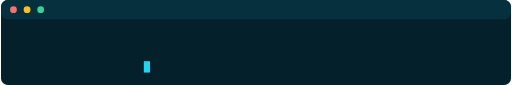
t = 0.00 s
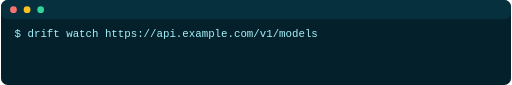
t = 1.60 s
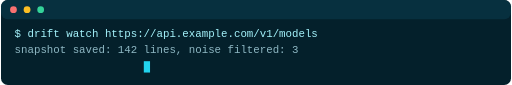
t = 3.30 s
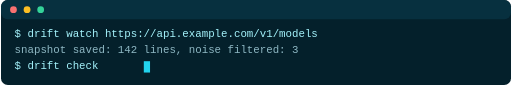
t = 5.00 s
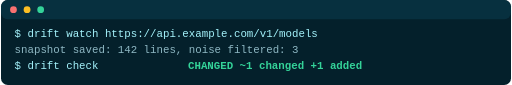
t = 6.70 s
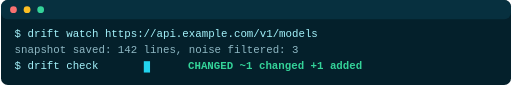
t = 8.30 s

The animated SVG that drew these frames (rendered in a browser with its animation timeline set to each time). Animation: 4 SMIL elements (animate=4), 1 CSS @keyframes rule; one cycle of 10.00 s, repeats indefinitely.

<svg xmlns="http://www.w3.org/2000/svg" width="900" height="150" viewBox="0 0 900 150">
  <defs>
    <style>
      .cursor { animation: blink 1s steps(1) infinite; }
      @keyframes blink { 0%,55% { opacity: 1; } 56%,100% { opacity: 0; } }
    </style>
  </defs>
  <rect width="900" height="150" rx="12" fill="#04202b"/>
  <rect width="900" height="34" rx="12" fill="#07303f"/>
  <circle cx="22" cy="17" r="6" fill="#f87171"/>
  <circle cx="46" cy="17" r="6" fill="#fbbf24"/>
  <circle cx="70" cy="17" r="6" fill="#34d399"/>
  <g font-family="monospace" font-size="19">
    <text x="24" y="66" fill="#a5f3fc">$ drift watch https://api.example.com/v1/models
      <animate attributeName="opacity" values="0;1;1;0" keyTimes="0;0.05;0.95;1" dur="10s" repeatCount="indefinite"/>
    </text>
    <text x="24" y="94" fill="#8fb8c4">snapshot saved: 142 lines, noise filtered: 3
      <animate attributeName="opacity" values="0;0;1;1;0" keyTimes="0;0.24;0.27;0.95;1" dur="10s" repeatCount="indefinite"/>
    </text>
    <text x="24" y="122" fill="#a5f3fc">$ drift check
      <animate attributeName="opacity" values="0;0;1;1;0" keyTimes="0;0.44;0.47;0.95;1" dur="10s" repeatCount="indefinite"/>
    </text>
    <text x="330" y="122" fill="#34d399" font-weight="bold">CHANGED  ~1 changed  +1 added
      <animate attributeName="opacity" values="0;0;1;1;0" keyTimes="0;0.64;0.67;0.95;1" dur="10s" repeatCount="indefinite"/>
    </text>
  </g>
  <rect x="252" y="108" width="11" height="20" fill="#22d3ee" class="cursor"/>
</svg>
